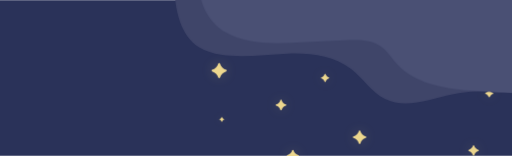
t = 0.00 s
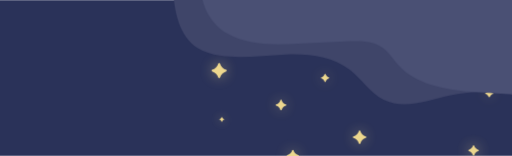
t = 0.53 s
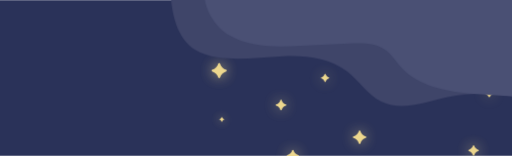
t = 0.98 s
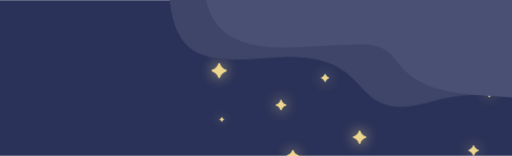
t = 1.50 s
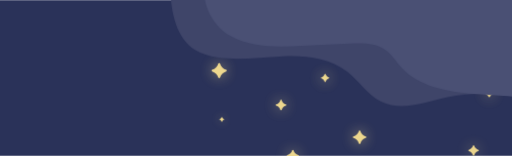
t = 2.00 s
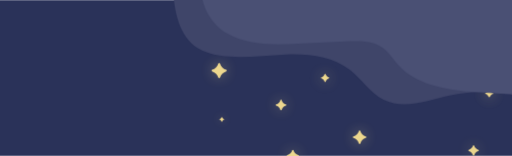
t = 2.48 s

The animated SVG that drew these frames (rendered in a browser with its animation timeline set to each time). Animation: 10 CSS @keyframes rules; one cycle of 3.00 s, repeats indefinitely.

<svg id="eCYNqWhHPaj1" xmlns="http://www.w3.org/2000/svg" xmlns:xlink="http://www.w3.org/1999/xlink" viewBox="0 0 512.47 155.65" shape-rendering="geometricPrecision" text-rendering="geometricPrecision">
<style><![CDATA[
#eCYNqWhHPaj5 {animation: eCYNqWhHPaj5_c_o 3000ms linear infinite normal forwards}@keyframes eCYNqWhHPaj5_c_o { 0% {opacity: 0.2} 40% {opacity: 1} 100% {opacity: 0.2}} #eCYNqWhHPaj7 {animation: eCYNqWhHPaj7_c_o 3000ms linear infinite normal forwards}@keyframes eCYNqWhHPaj7_c_o { 0% {opacity: 0.2} 50% {opacity: 1} 100% {opacity: 0.2}} #eCYNqWhHPaj9 {animation: eCYNqWhHPaj9_c_o 3000ms linear infinite normal forwards}@keyframes eCYNqWhHPaj9_c_o { 0% {opacity: 0.2} 63.333333% {opacity: 1} 100% {opacity: 0.2}} #eCYNqWhHPaj11 {animation: eCYNqWhHPaj11_c_o 3000ms linear infinite normal forwards}@keyframes eCYNqWhHPaj11_c_o { 0% {opacity: 0.2} 30% {opacity: 1} 100% {opacity: 0.2}} #eCYNqWhHPaj13 {animation: eCYNqWhHPaj13_c_o 3000ms linear infinite normal forwards}@keyframes eCYNqWhHPaj13_c_o { 0% {opacity: 0.2} 43.333333% {opacity: 1} 100% {opacity: 0.2}} #eCYNqWhHPaj15 {animation: eCYNqWhHPaj15_c_o 3000ms linear infinite normal forwards}@keyframes eCYNqWhHPaj15_c_o { 0% {opacity: 0.2} 50% {opacity: 1} 100% {opacity: 0.2}} #eCYNqWhHPaj17 {animation: eCYNqWhHPaj17_c_o 3000ms linear infinite normal forwards}@keyframes eCYNqWhHPaj17_c_o { 0% {opacity: 0.2} 76.666667% {opacity: 1} 100% {opacity: 0.2}} #eCYNqWhHPaj19 {animation: eCYNqWhHPaj19_c_o 3000ms linear infinite normal forwards}@keyframes eCYNqWhHPaj19_c_o { 0% {opacity: 0.2} 23.333333% {opacity: 1} 100% {opacity: 0.2}} #eCYNqWhHPaj21_to {animation: eCYNqWhHPaj21_to__to 3000ms linear infinite normal forwards}@keyframes eCYNqWhHPaj21_to__to { 0% {transform: translate(373.263565px,25.514374px);animation-timing-function: cubic-bezier(0.42,0,0.58,1)} 50% {transform: translate(368px,29.091115px);animation-timing-function: cubic-bezier(0.42,0,0.58,1)} 100% {transform: translate(373.263565px,25.514374px)}} #eCYNqWhHPaj22_to {animation: eCYNqWhHPaj22_to__to 3000ms linear infinite normal forwards}@keyframes eCYNqWhHPaj22_to__to { 0% {transform: translate(409.388992px,31.17955px);animation-timing-function: cubic-bezier(0.42,0,0.58,1)} 50% {transform: translate(415.062091px,35.547681px);animation-timing-function: cubic-bezier(0.42,0,0.58,1)} 100% {transform: translate(409.388992px,31.17955px)}}
]]></style>
<defs><filter id="eCYNqWhHPaj5-filter" x="-150%" width="400%" y="-150%" height="400%"><feGaussianBlur id="eCYNqWhHPaj5-filter-blur-0" stdDeviation="7,7" result="result"/></filter><filter id="eCYNqWhHPaj7-filter" x="-150%" width="400%" y="-150%" height="400%"><feGaussianBlur id="eCYNqWhHPaj7-filter-blur-0" stdDeviation="7,7" result="result"/></filter><filter id="eCYNqWhHPaj9-filter" x="-150%" width="400%" y="-150%" height="400%"><feGaussianBlur id="eCYNqWhHPaj9-filter-blur-0" stdDeviation="7,7" result="result"/></filter><filter id="eCYNqWhHPaj11-filter" x="-150%" width="400%" y="-150%" height="400%"><feGaussianBlur id="eCYNqWhHPaj11-filter-blur-0" stdDeviation="5,5" result="result"/></filter><filter id="eCYNqWhHPaj13-filter" x="-150%" width="400%" y="-150%" height="400%"><feGaussianBlur id="eCYNqWhHPaj13-filter-blur-0" stdDeviation="7,7" result="result"/></filter><filter id="eCYNqWhHPaj15-filter" x="-150%" width="400%" y="-150%" height="400%"><feGaussianBlur id="eCYNqWhHPaj15-filter-blur-0" stdDeviation="7,7" result="result"/></filter><filter id="eCYNqWhHPaj17-filter" x="-150%" width="400%" y="-150%" height="400%"><feGaussianBlur id="eCYNqWhHPaj17-filter-blur-0" stdDeviation="7,7" result="result"/></filter><filter id="eCYNqWhHPaj19-filter" x="-150%" width="400%" y="-150%" height="400%"><feGaussianBlur id="eCYNqWhHPaj19-filter-blur-0" stdDeviation="7,7" result="result"/></filter></defs><rect width="512.47" height="155.65" rx="0" ry="0" fill="#2a3259"/><g clip-path="url(#eCYNqWhHPaj23)"><g><path id="eCYNqWhHPaj5" d="M226.35,71.29c-2.956396.827038-5.268113,3.134965-6.1,6.09-.162453.356559-.518177.585392-.91.585392s-.747547-.228833-.91-.585392c-.831785-2.951532-3.138468-5.258215-6.09-6.09-.356559-.162453-.585392-.518177-.585392-.91s.228833-.747547.585392-.91c2.951532-.831785,5.258215-3.138468,6.09-6.09.162453-.356559.518177-.585392.91-.585392s.747547.228833.91.585392c.831887,2.955035,3.143604,5.262962,6.1,6.09.356559.162453.585392.518177.585392.91s-.228833.747547-.585392.91Z" opacity="0.2" filter="url(#eCYNqWhHPaj5-filter)" fill="#edd78e"/><path d="M226.35,71.29c-2.956396.827038-5.268113,3.134965-6.1,6.09-.162453.356559-.518177.585392-.91.585392s-.747547-.228833-.91-.585392c-.831785-2.951532-3.138468-5.258215-6.09-6.09-.356559-.162453-.585392-.518177-.585392-.91s.228833-.747547.585392-.91c2.951532-.831785,5.258215-3.138468,6.09-6.09.162453-.356559.518177-.585392.91-.585392s.747547.228833.91.585392c.831887,2.955035,3.143604,5.262962,6.1,6.09.356559.162453.585392.518177.585392.91s-.228833.747547-.585392.91Z" fill="#edd78e"/><path id="eCYNqWhHPaj7" d="M286.16,105.42c-2.061046.584373-3.670472,2.197586-4.25,4.26-.100772.263055-.353304.436741-.635.436741s-.534228-.173686-.635-.436741c-.583114-2.063872-2.196128-3.676886-4.26-4.26-.263055-.100772-.436741-.353304-.436741-.635s.173686-.534228.436741-.635c2.064452-.576039,3.679111-2.186908,4.26-4.25.100772-.263055.353304-.436741.635-.436741s.534228.173686.635.436741c.577297,2.061632,2.188368,3.672703,4.25,4.25.272645.091762.456283.347327.456283.635s-.183638.543238-.456283.635Z" opacity="0.2" filter="url(#eCYNqWhHPaj7-filter)" fill="#edd78e"/><path d="M286.16,105.42c-2.061046.584373-3.670472,2.197586-4.25,4.26-.100772.263055-.353304.436741-.635.436741s-.534228-.173686-.635-.436741c-.583114-2.063872-2.196128-3.676886-4.26-4.26-.263055-.100772-.436741-.353304-.436741-.635s.173686-.534228.436741-.635c2.064452-.576039,3.679111-2.186908,4.26-4.25.100772-.263055.353304-.436741.635-.436741s.534228.173686.635.436741c.577297,2.061632,2.188368,3.672703,4.25,4.25.272645.091762.456283.347327.456283.635s-.183638.543238-.456283.635Z" fill="#edd78e"/><path id="eCYNqWhHPaj9" d="M329.11,78.31c-1.573051.437777-2.802223,1.666949-3.24,3.24-.063773.22325-.26782.377171-.5.377171s-.436227-.153921-.5-.377171c-.437777-1.573051-1.666949-2.802223-3.24-3.24-.22325-.063773-.377171-.26782-.377171-.5s.153921-.436227.377171-.5c1.570997-.44129,2.79871-1.669003,3.24-3.24.063773-.22325.26782-.377171.5-.377171s.436227.153921.5.377171c.44129,1.570997,1.669003,2.79871,3.24,3.24.22325.063773.377171.26782.377171.5s-.153921.436227-.377171.5Z" opacity="0.2" filter="url(#eCYNqWhHPaj9-filter)" fill="#edd78e"/><path d="M329.11,78.31c-1.573051.437777-2.802223,1.666949-3.24,3.24-.063773.22325-.26782.377171-.5.377171s-.436227-.153921-.5-.377171c-.437777-1.573051-1.666949-2.802223-3.24-3.24-.22325-.063773-.377171-.26782-.377171-.5s.153921-.436227.377171-.5c1.570997-.44129,2.79871-1.669003,3.24-3.24.063773-.22325.26782-.377171.5-.377171s.436227.153921.5.377171c.44129,1.570997,1.669003,2.79871,3.24,3.24.22325.063773.377171.26782.377171.5s-.153921.436227-.377171.5Z" fill="#edd78e"/><path id="eCYNqWhHPaj11" d="M224.31,119.47c-.973782.265485-1.734515,1.026218-2,2-.045567.12063-.16105.200455-.29.200455s-.244433-.079825-.29-.200455c-.265485-.973782-1.026218-1.734515-2-2-.118758-.049917-.196004-.166178-.196004-.295s.077246-.245083.196004-.295c.973782-.265485,1.734515-1.026218,2-2c.045567-.12063.16105-.200455.29-.200455s.244433.079825.29.200455c.265485.973782,1.026218,1.734515,2,2c.118758.049917.196004.166178.196004.295s-.077246.245083-.196004.295Z" opacity="0.2" filter="url(#eCYNqWhHPaj11-filter)" fill="#edd78e"/><path d="M224.31,119.47c-.973782.265485-1.734515,1.026218-2,2-.045567.12063-.16105.200455-.29.200455s-.244433-.079825-.29-.200455c-.265485-.973782-1.026218-1.734515-2-2-.118758-.049917-.196004-.166178-.196004-.295s.077246-.245083.196004-.295c.973782-.265485,1.734515-1.026218,2-2c.045567-.12063.16105-.200455.29-.200455s.244433.079825.29.200455c.265485.973782,1.026218,1.734515,2,2c.118758.049917.196004.166178.196004.295s-.077246.245083-.196004.295Z" fill="#edd78e"/><path id="eCYNqWhHPaj13" d="M298.6,156.36c-2.320403.656072-4.133928,2.469597-4.79,4.79-.112417.294405-.394862.488891-.71.488891s-.597583-.194486-.71-.488891c-.656072-2.320403-2.469597-4.133928-4.79-4.79-.301429-.108613-.502367-.3946-.502367-.715s.200938-.606387.502367-.715c2.319962-.650749,4.134405-2.461403,4.79-4.78.103457-.303956.38892-.508339.71-.508339s.606543.204383.71.508339c.655595,2.318597,2.470038,4.129251,4.79,4.78.301429.108613.502367.3946.502367.715s-.200938.606387-.502367.715Z" opacity="0.2" filter="url(#eCYNqWhHPaj13-filter)" fill="#edd78e"/><path d="M298.6,156.36c-2.320403.656072-4.133928,2.469597-4.79,4.79-.112417.294405-.394862.488891-.71.488891s-.597583-.194486-.71-.488891c-.656072-2.320403-2.469597-4.133928-4.79-4.79-.301429-.108613-.502367-.3946-.502367-.715s.200938-.606387.502367-.715c2.319962-.650749,4.134405-2.461403,4.79-4.78.103457-.303956.38892-.508339.71-.508339s.606543.204383.71.508339c.655595,2.318597,2.470038,4.129251,4.79,4.78.301429.108613.502367.3946.502367.715s-.200938.606387-.502367.715Z" fill="#edd78e"/><path id="eCYNqWhHPaj15" d="M366.07,137.86c-2.595906.725559-4.624441,2.754094-5.35,5.35-.12506.330537-.441595.549209-.795.549209s-.66994-.218672-.795-.549209c-.727396-2.598397-2.760249-4.627457-5.36-5.35-.337599-.12121-.562772-.441301-.562772-.8s.225173-.67879.562772-.8c2.596681-.727802,4.62735-2.754683,5.36-5.35.12506-.330537.441595-.549209.795-.549209s.66994.218672.795.549209c.732539,2.59182,2.75818,4.617461,5.35,5.35.337599.12121.562772.441301.562772.8s-.225173.67879-.562772.8Z" opacity="0.2" filter="url(#eCYNqWhHPaj15-filter)" fill="#edd78e"/><path d="M366.07,137.86c-2.595906.725559-4.624441,2.754094-5.35,5.35-.12506.330537-.441595.549209-.795.549209s-.66994-.218672-.795-.549209c-.727396-2.598397-2.760249-4.627457-5.36-5.35-.337599-.12121-.562772-.441301-.562772-.8s.225173-.67879.562772-.8c2.596681-.727802,4.62735-2.754683,5.36-5.35.12506-.330537.441595-.549209.795-.549209s.66994.218672.795.549209c.732539,2.59182,2.75818,4.617461,5.35,5.35.337599.12121.562772.441301.562772.8s-.225173.67879-.562772.8Z" fill="#edd78e"/><path id="eCYNqWhHPaj17" d="M493.46,93.66c-1.563663.444166-2.785834,1.666337-3.23,3.23-.063773.22325-.26782.377171-.5.377171s-.436227-.153921-.5-.377171c-.440703-1.565695-1.664305-2.789297-3.23-3.23-.22325-.063773-.377171-.26782-.377171-.5s.153921-.436227.377171-.5c1.569812-.433655,2.796345-1.660188,3.23-3.23.063773-.22325.26782-.377171.5-.377171s.436227.153921.5.377171c.4372,1.567744,1.662256,2.7928,3.23,3.23.22325.063773.377171.26782.377171.5s-.153921.436227-.377171.5Z" transform="translate(-.019295-.019296)" opacity="0.2" filter="url(#eCYNqWhHPaj17-filter)" fill="#edd78e"/><path d="M493.46,93.66c-1.563663.444166-2.785834,1.666337-3.23,3.23-.063773.22325-.26782.377171-.5.377171s-.436227-.153921-.5-.377171c-.440703-1.565695-1.664305-2.789297-3.23-3.23-.22325-.063773-.377171-.26782-.377171-.5s.153921-.436227.377171-.5c1.569812-.433655,2.796345-1.660188,3.23-3.23.063773-.22325.26782-.377171.5-.377171s.436227.153921.5.377171c.4372,1.567744,1.662256,2.7928,3.23,3.23.22325.063773.377171.26782.377171.5s-.153921.436227-.377171.5Z" transform="translate(-.019295-.019296)" fill="#edd78e"/><path id="eCYNqWhHPaj19" d="M478.8,151.06c-2.011667.566201-3.583799,2.138333-4.15,4.15-.089958.262926-.33711.439584-.615.439584s-.525042-.176658-.615-.439584c-.568046-2.014149-2.14449-3.586803-4.16-4.15-.253519-.098741-.420469-.342931-.420469-.615s.16695-.516259.420469-.615c2.01551-.563197,3.591954-2.135851,4.16-4.15.089958-.262926.33711-.439584.615-.439584s.525042.176658.615.439584c.566201,2.011667,2.138333,3.583799,4.15,4.15.262926.089958.439584.33711.439584.615s-.176658.525042-.439584.615Z" transform="translate(-.085798-.070293)" opacity="0.2" filter="url(#eCYNqWhHPaj19-filter)" fill="#edd78e"/><path d="M478.8,151.06c-2.011667.566201-3.583799,2.138333-4.15,4.15-.089958.262926-.33711.439584-.615.439584s-.525042-.176658-.615-.439584c-.568046-2.014149-2.14449-3.586803-4.16-4.15-.253519-.098741-.420469-.342931-.420469-.615s.16695-.516259.420469-.615c2.01551-.563197,3.591954-2.135851,4.16-4.15.089958-.262926.33711-.439584.615-.439584s.525042.176658.615.439584c.566201,2.011667,2.138333,3.583799,4.15,4.15.262926.089958.439584.33711.439584.615s-.176658.525042-.439584.615Z" transform="translate(-.085798-.070293)" opacity="0.989347" fill="#edd78e"/><g id="eCYNqWhHPaj21_to" transform="translate(373.263565,25.514374)"><path d="M174.51,-11.7c1.14,22,6,46.71,24.56,58.56c6.57,4.19,14.28,6.3,22,7.48c22,3.39,44.46-.26,66.74-1.08s46.06,1.74,63.63,15.46c11.95,9.33,20.3,23.29,33.88,30c20.57,10.18,44.76.47,67.18-4.47c34.620358-7.525738,70.765471-3.197341,102.63,12.29c13.77-18,18.66-40.11,16.33-62.62s-11.66-43.92-24.23-62.71c-7.57-11.35-16.65-22.15-28.64-28.65-17.71-9.56-39.05-8.56-59.16-7.23L234,-39.95c-11.11.72-24.36,2.86-28.85,13.05-1.3,2.94-1.64,6.22-2.79,9.23-4.02,10.59-18.95,12.99-27.85,5.97Z" transform="translate(-373.263565,-25.514374)" fill="#3f4569"/></g><g id="eCYNqWhHPaj22_to" transform="translate(409.388992,31.17955)"><path d="M207,-30.54c-15.25,19.41-2.65,50.18,18.73,62.54s47.59,11.46,72.27,10.28L345.62,40c12.27-.6,25.58-.9,35.62,6.18c6.49,4.58,10.69,11.66,16,17.55c17.64,19.44,46,24.34,72.11,26.61c49.027547,4.222867,98.365255,3.217206,147.18-3c6-13.26-2.92-30.12-10.45-42.58C588.8,16.15,558.13,-2.4,526,-11.9s-65.93-11-99.37-12.35c-71.73-2.98-147.87-3.31-219.63-6.29Z" transform="translate(-409.388992,-31.17955)" fill="#4a5074"/></g></g><clipPath id="eCYNqWhHPaj23"><rect width="512.47" height="155.65" rx="0" ry="0" fill="none"/></clipPath></g></svg>
